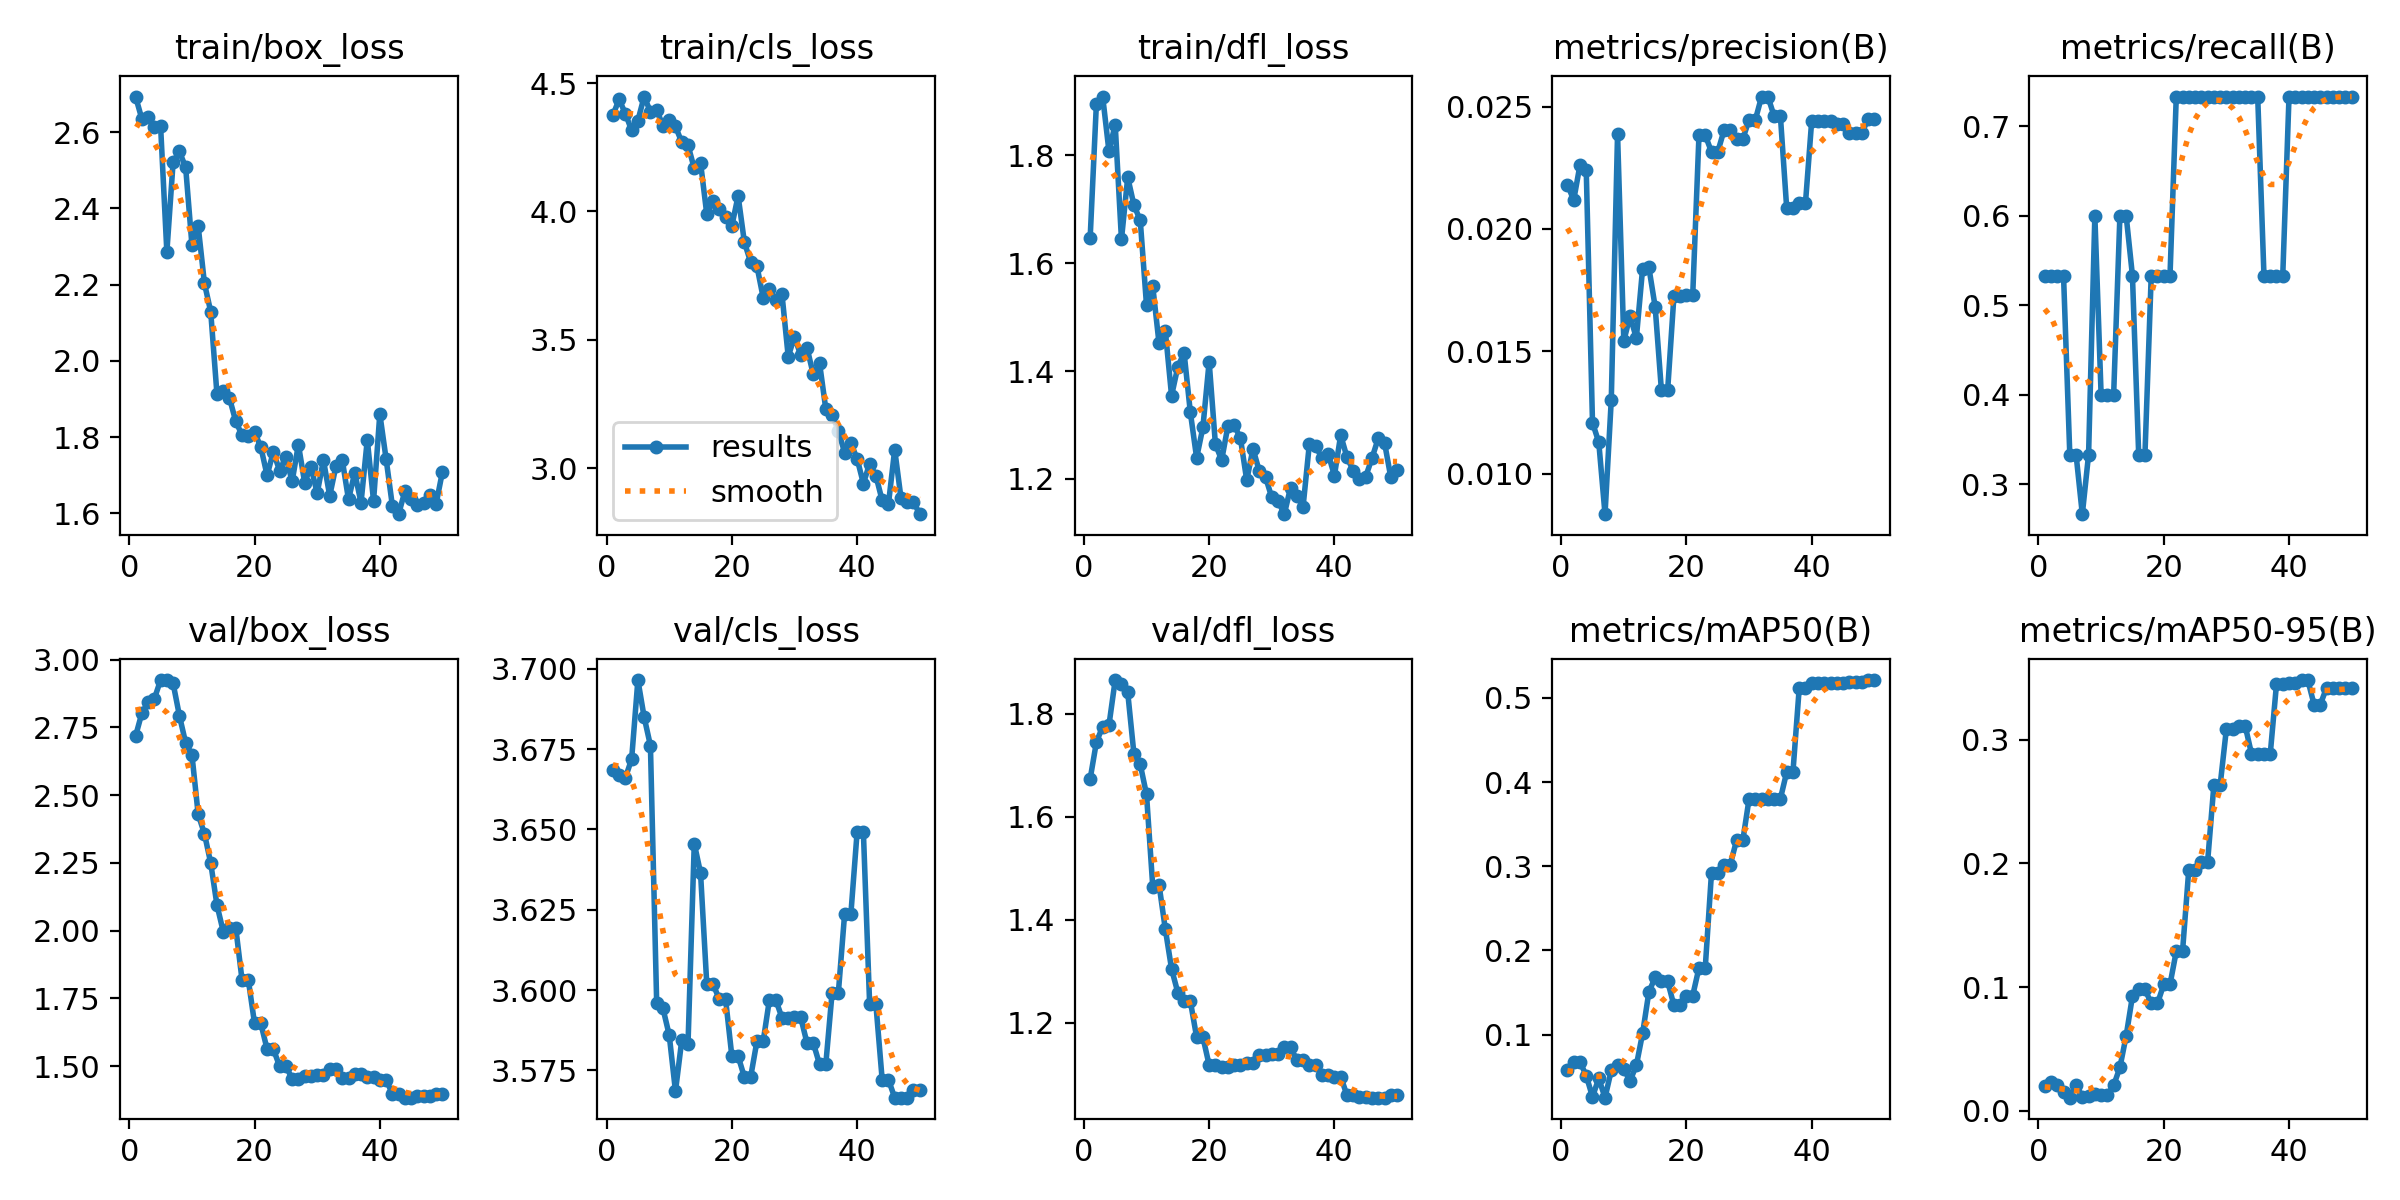

Source data for this figure (header and first rows):
epoch, time, train/box_loss, train/cls_loss, train/dfl_loss, metrics/precision(B), metrics/recall(B), metrics/mAP50(B), metrics/mAP50-95(B), val/box_loss, val/cls_loss, val/dfl_loss, lr/pg0, lr/pg1, lr/pg2
1, 1.939, 2.693, 4.375, 1.646, 0.02181, 0.5333, 0.05836, 0.02032, 2.717, 3.668, 1.674, 0, 0, 0
2, 2.579, 2.635, 4.436, 1.896, 0.02118, 0.5333, 0.06777, 0.02313, 2.802, 3.667, 1.745, 6.99863e-06, 6.99863e-06, 6.99863e-06
3, 2.982, 2.64, 4.381, 1.909, 0.02261, 0.5333, 0.06737, 0.0211, 2.843, 3.666, 1.775, 1.37145e-05, 1.37145e-05, 1.37145e-05
4, 3.231, 2.615, 4.316, 1.808, 0.02242, 0.5333, 0.05118, 0.0155, 2.855, 3.672, 1.778, 2.01477e-05, 2.01477e-05, 2.01477e-05
5, 3.462, 2.616, 4.354, 1.857, 0.01209, 0.3333, 0.02592, 0.01053, 2.925, 3.697, 1.866, 2.6298e-05, 2.6298e-05, 2.6298e-05
6, 3.7, 2.286, 4.448, 1.644, 0.01129, 0.3333, 0.04786, 0.02082, 2.924, 3.685, 1.859, 3.21657e-05, 3.21657e-05, 3.21657e-05
7, 3.938, 2.521, 4.389, 1.759, 0.00835, 0.2667, 0.02494, 0.01132, 2.912, 3.676, 1.842, 3.77506e-05, 3.77506e-05, 3.77506e-05
8, 4.2, 2.549, 4.395, 1.708, 0.01303, 0.3333, 0.05741, 0.01159, 2.794, 3.596, 1.721, 4.30528e-05, 4.30528e-05, 4.30528e-05
9, 4.544, 2.508, 4.335, 1.68, 0.02388, 0.6, 0.06344, 0.01359, 2.693, 3.594, 1.702, 4.80722e-05, 4.80722e-05, 4.80722e-05
10, 4.887, 2.305, 4.354, 1.522, 0.01543, 0.4, 0.05871, 0.01297, 2.65, 3.586, 1.643, 5.28089e-05, 5.28089e-05, 5.28089e-05
11, 5.223, 2.354, 4.331, 1.557, 0.01645, 0.4, 0.04502, 0.01283, 2.429, 3.568, 1.464, 5.72628e-05, 5.72628e-05, 5.72628e-05
12, 5.577, 2.204, 4.27, 1.451, 0.01554, 0.4, 0.06328, 0.02041, 2.358, 3.584, 1.468, 6.1434e-05, 6.1434e-05, 6.1434e-05
13, 6.219, 2.129, 4.258, 1.475, 0.01838, 0.6, 0.1014, 0.03495, 2.25, 3.583, 1.382, 6.53224e-05, 6.53224e-05, 6.53224e-05
14, 6.641, 1.913, 4.167, 1.354, 0.01843, 0.6, 0.1504, 0.06051, 2.095, 3.646, 1.304, 6.89281e-05, 6.89281e-05, 6.89281e-05
15, 7.051, 1.921, 4.19, 1.408, 0.01683, 0.5333, 0.1678, 0.09252, 1.997, 3.636, 1.258, 7.22511e-05, 7.22511e-05, 7.22511e-05
16, 7.432, 1.903, 3.989, 1.434, 0.01342, 0.3333, 0.1632, 0.09819, 2.011, 3.602, 1.242, 7.52913e-05, 7.52913e-05, 7.52913e-05
17, 7.801, 1.841, 4.039, 1.323, 0.01342, 0.3333, 0.1632, 0.09819, 2.011, 3.602, 1.242, 7.80488e-05, 7.80488e-05, 7.80488e-05
18, 8.211, 1.806, 4.009, 1.239, 0.01726, 0.5333, 0.1346, 0.08673, 1.819, 3.597, 1.172, 8.05235e-05, 8.05235e-05, 8.05235e-05
19, 8.569, 1.803, 3.978, 1.296, 0.01726, 0.5333, 0.1346, 0.08673, 1.819, 3.597, 1.172, 8.27155e-05, 8.27155e-05, 8.27155e-05
20, 8.922, 1.813, 3.944, 1.417, 0.01729, 0.5333, 0.1463, 0.1021, 1.658, 3.579, 1.117, 8.46247e-05, 8.46247e-05, 8.46247e-05
21, 9.276, 1.774, 4.06, 1.264, 0.01729, 0.5333, 0.1463, 0.1021, 1.658, 3.579, 1.117, 8.62512e-05, 8.62512e-05, 8.62512e-05
22, 9.664, 1.7, 3.88, 1.235, 0.02383, 0.7333, 0.1792, 0.1289, 1.563, 3.573, 1.114, 8.75949e-05, 8.75949e-05, 8.75949e-05
23, 10.01, 1.761, 3.803, 1.299, 0.02383, 0.7333, 0.1792, 0.1289, 1.563, 3.573, 1.114, 8.8656e-05, 8.8656e-05, 8.8656e-05
24, 10.36, 1.712, 3.787, 1.3, 0.02315, 0.7333, 0.2922, 0.195, 1.5, 3.584, 1.117, 8.94342e-05, 8.94342e-05, 8.94342e-05
25, 10.7, 1.749, 3.664, 1.275, 0.02315, 0.7333, 0.2922, 0.195, 1.5, 3.584, 1.117, 8.99297e-05, 8.99297e-05, 8.99297e-05
26, 11.04, 1.684, 3.699, 1.198, 0.02403, 0.7333, 0.3019, 0.201, 1.454, 3.597, 1.121, 9.01425e-05, 9.01425e-05, 9.01425e-05
27, 11.38, 1.781, 3.654, 1.256, 0.02403, 0.7333, 0.3019, 0.201, 1.454, 3.597, 1.121, 9.00725e-05, 9.00725e-05, 9.00725e-05
28, 11.71, 1.681, 3.679, 1.215, 0.02368, 0.7333, 0.3307, 0.263, 1.464, 3.591, 1.137, 8.97198e-05, 8.97198e-05, 8.97198e-05
29, 12.05, 1.723, 3.434, 1.204, 0.02368, 0.7333, 0.3307, 0.263, 1.464, 3.591, 1.137, 8.90844e-05, 8.90844e-05, 8.90844e-05
30, 12.5, 1.653, 3.512, 1.166, 0.02446, 0.7333, 0.3801, 0.3086, 1.468, 3.591, 1.139, 8.81661e-05, 8.81661e-05, 8.81661e-05
31, 12.84, 1.74, 3.439, 1.159, 0.02446, 0.7333, 0.3801, 0.3086, 1.468, 3.591, 1.139, 8.69652e-05, 8.69652e-05, 8.69652e-05
32, 13.17, 1.646, 3.469, 1.135, 0.02541, 0.7333, 0.3802, 0.3112, 1.489, 3.583, 1.152, 8.54815e-05, 8.54815e-05, 8.54815e-05
33, 13.5, 1.724, 3.365, 1.184, 0.02541, 0.7333, 0.3802, 0.3112, 1.489, 3.583, 1.152, 8.37151e-05, 8.37151e-05, 8.37151e-05
34, 13.84, 1.741, 3.409, 1.168, 0.02461, 0.7333, 0.3802, 0.2887, 1.456, 3.577, 1.127, 8.16659e-05, 8.16659e-05, 8.16659e-05
35, 14.22, 1.637, 3.23, 1.149, 0.02461, 0.7333, 0.3802, 0.2887, 1.456, 3.577, 1.127, 7.9334e-05, 7.9334e-05, 7.9334e-05
36, 14.58, 1.707, 3.207, 1.265, 0.02087, 0.5333, 0.4117, 0.2882, 1.472, 3.599, 1.117, 7.67193e-05, 7.67193e-05, 7.67193e-05
37, 14.89, 1.628, 3.146, 1.26, 0.02087, 0.5333, 0.4117, 0.2882, 1.472, 3.599, 1.117, 7.38219e-05, 7.38219e-05, 7.38219e-05
38, 15.25, 1.793, 3.06, 1.24, 0.02105, 0.5333, 0.5112, 0.3448, 1.46, 3.624, 1.099, 7.06417e-05, 7.06417e-05, 7.06417e-05
39, 15.62, 1.633, 3.097, 1.247, 0.02105, 0.5333, 0.5112, 0.3448, 1.46, 3.624, 1.099, 6.71788e-05, 6.71788e-05, 6.71788e-05
40, 15.96, 1.861, 3.037, 1.206, 0.02443, 0.7333, 0.5176, 0.3455, 1.45, 3.649, 1.095, 6.34332e-05, 6.34332e-05, 6.34332e-05
41, 18.69, 1.743, 2.939, 1.281, 0.02443, 0.7333, 0.5176, 0.3455, 1.45, 3.649, 1.095, 5.94048e-05, 5.94048e-05, 5.94048e-05
42, 19.17, 1.621, 3.018, 1.241, 0.02441, 0.7333, 0.5178, 0.3482, 1.398, 3.596, 1.059, 5.50937e-05, 5.50937e-05, 5.50937e-05
43, 19.52, 1.598, 2.97, 1.215, 0.02441, 0.7333, 0.5178, 0.3482, 1.398, 3.596, 1.059, 5.04998e-05, 5.04998e-05, 5.04998e-05
44, 19.88, 1.658, 2.874, 1.2, 0.02427, 0.7333, 0.518, 0.3284, 1.384, 3.572, 1.055, 4.56232e-05, 4.56232e-05, 4.56232e-05
45, 20.21, 1.638, 2.859, 1.204, 0.02427, 0.7333, 0.518, 0.3284, 1.384, 3.572, 1.055, 4.04638e-05, 4.04638e-05, 4.04638e-05
46, 20.56, 1.623, 3.072, 1.239, 0.02392, 0.7333, 0.5195, 0.3421, 1.392, 3.566, 1.054, 3.50217e-05, 3.50217e-05, 3.50217e-05
47, 21, 1.626, 2.884, 1.276, 0.02392, 0.7333, 0.5195, 0.3421, 1.392, 3.566, 1.054, 2.92968e-05, 2.92968e-05, 2.92968e-05
48, 21.33, 1.648, 2.866, 1.267, 0.02392, 0.7333, 0.5195, 0.3421, 1.392, 3.566, 1.054, 2.32893e-05, 2.32893e-05, 2.32893e-05
49, 21.66, 1.626, 2.868, 1.203, 0.02449, 0.7333, 0.5212, 0.3419, 1.398, 3.569, 1.059, 1.69989e-05, 1.69989e-05, 1.69989e-05
50, 21.98, 1.71, 2.82, 1.218, 0.02449, 0.7333, 0.5212, 0.3419, 1.398, 3.569, 1.059, 1.04258e-05, 1.04258e-05, 1.04258e-05
